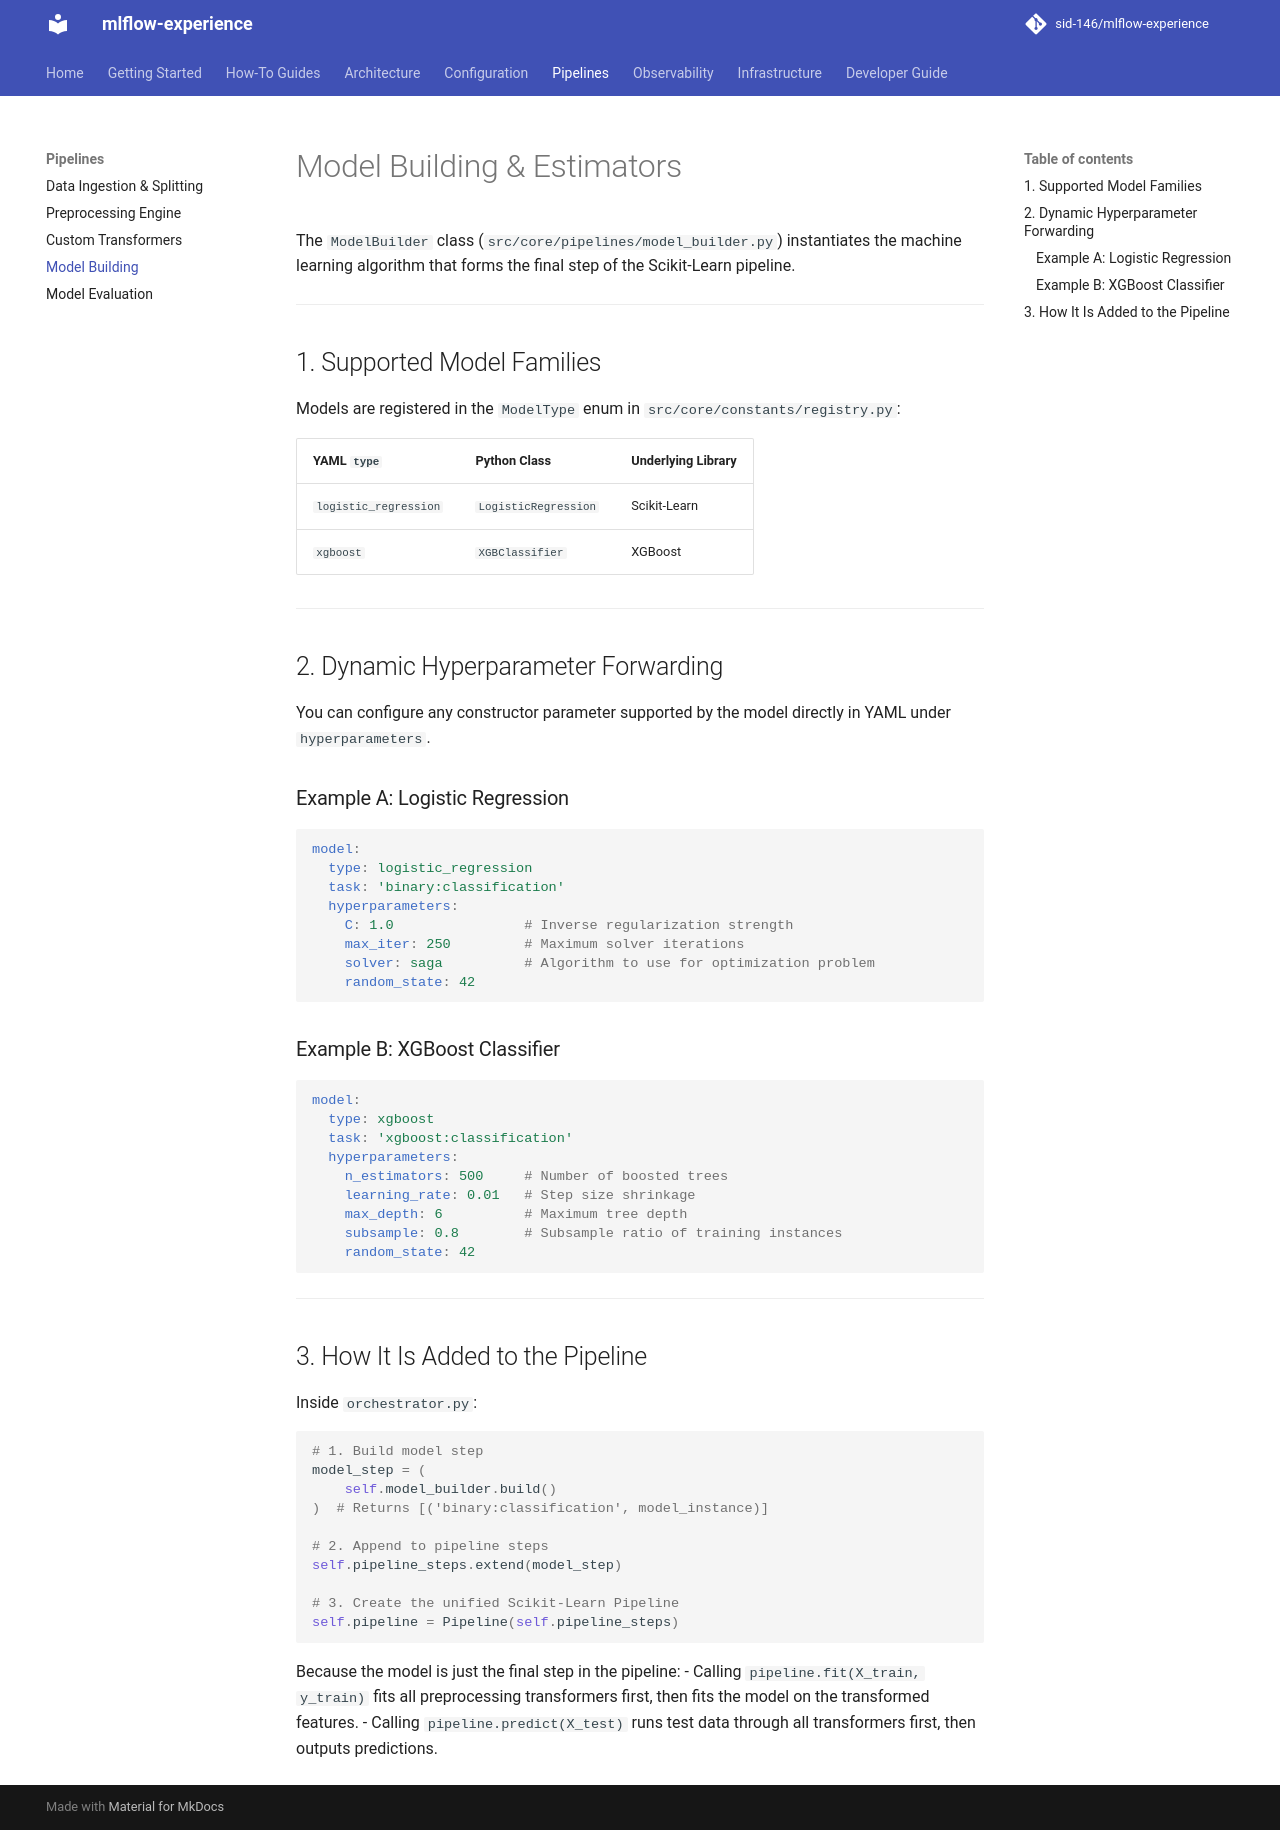

repository: sid-146/mlflow-experience · page: pipelines/models/index.html · generator: mkdocs

# Model Building & Estimators

The `ModelBuilder` class (`src/core/pipelines/model_builder.py`) instantiates the machine learning algorithm that forms the final step of the Scikit-Learn pipeline.

---

## 1. Supported Model Families

Models are registered in the `ModelType` enum in `src/core/constants/registry.py`:

| YAML `type` | Python Class | Underlying Library |
| :--- | :--- | :--- |
| `logistic_regression` | `LogisticRegression` | Scikit-Learn |
| `xgboost` | `XGBClassifier` | XGBoost |

---

## 2. Dynamic Hyperparameter Forwarding

You can configure any constructor parameter supported by the model directly in YAML under `hyperparameters`.

### Example A: Logistic Regression

```yaml
model:
  type: logistic_regression
  task: 'binary:classification'
  hyperparameters:
    C: 1.0                # Inverse regularization strength
    max_iter: 250         # Maximum solver iterations
    solver: saga          # Algorithm to use for optimization problem
    random_state: 42
```

### Example B: XGBoost Classifier

```yaml
model:
  type: xgboost
  task: 'xgboost:classification'
  hyperparameters:
    n_estimators: 500     # Number of boosted trees
    learning_rate: 0.01   # Step size shrinkage
    max_depth: 6          # Maximum tree depth
    subsample: 0.8        # Subsample ratio of training instances
    random_state: 42
```

---

## 3. How It Is Added to the Pipeline

Inside `orchestrator.py`:

```python
# 1. Build model step
model_step = (
    self.model_builder.build()
)  # Returns [('binary:classification', model_instance)]

# 2. Append to pipeline steps
self.pipeline_steps.extend(model_step)

# 3. Create the unified Scikit-Learn Pipeline
self.pipeline = Pipeline(self.pipeline_steps)
```

Because the model is just the final step in the pipeline:
- Calling `pipeline.fit(X_train, y_train)` fits all preprocessing transformers first, then fits the model on the transformed features.
- Calling `pipeline.predict(X_test)` runs test data through all transformers first, then outputs predictions.
